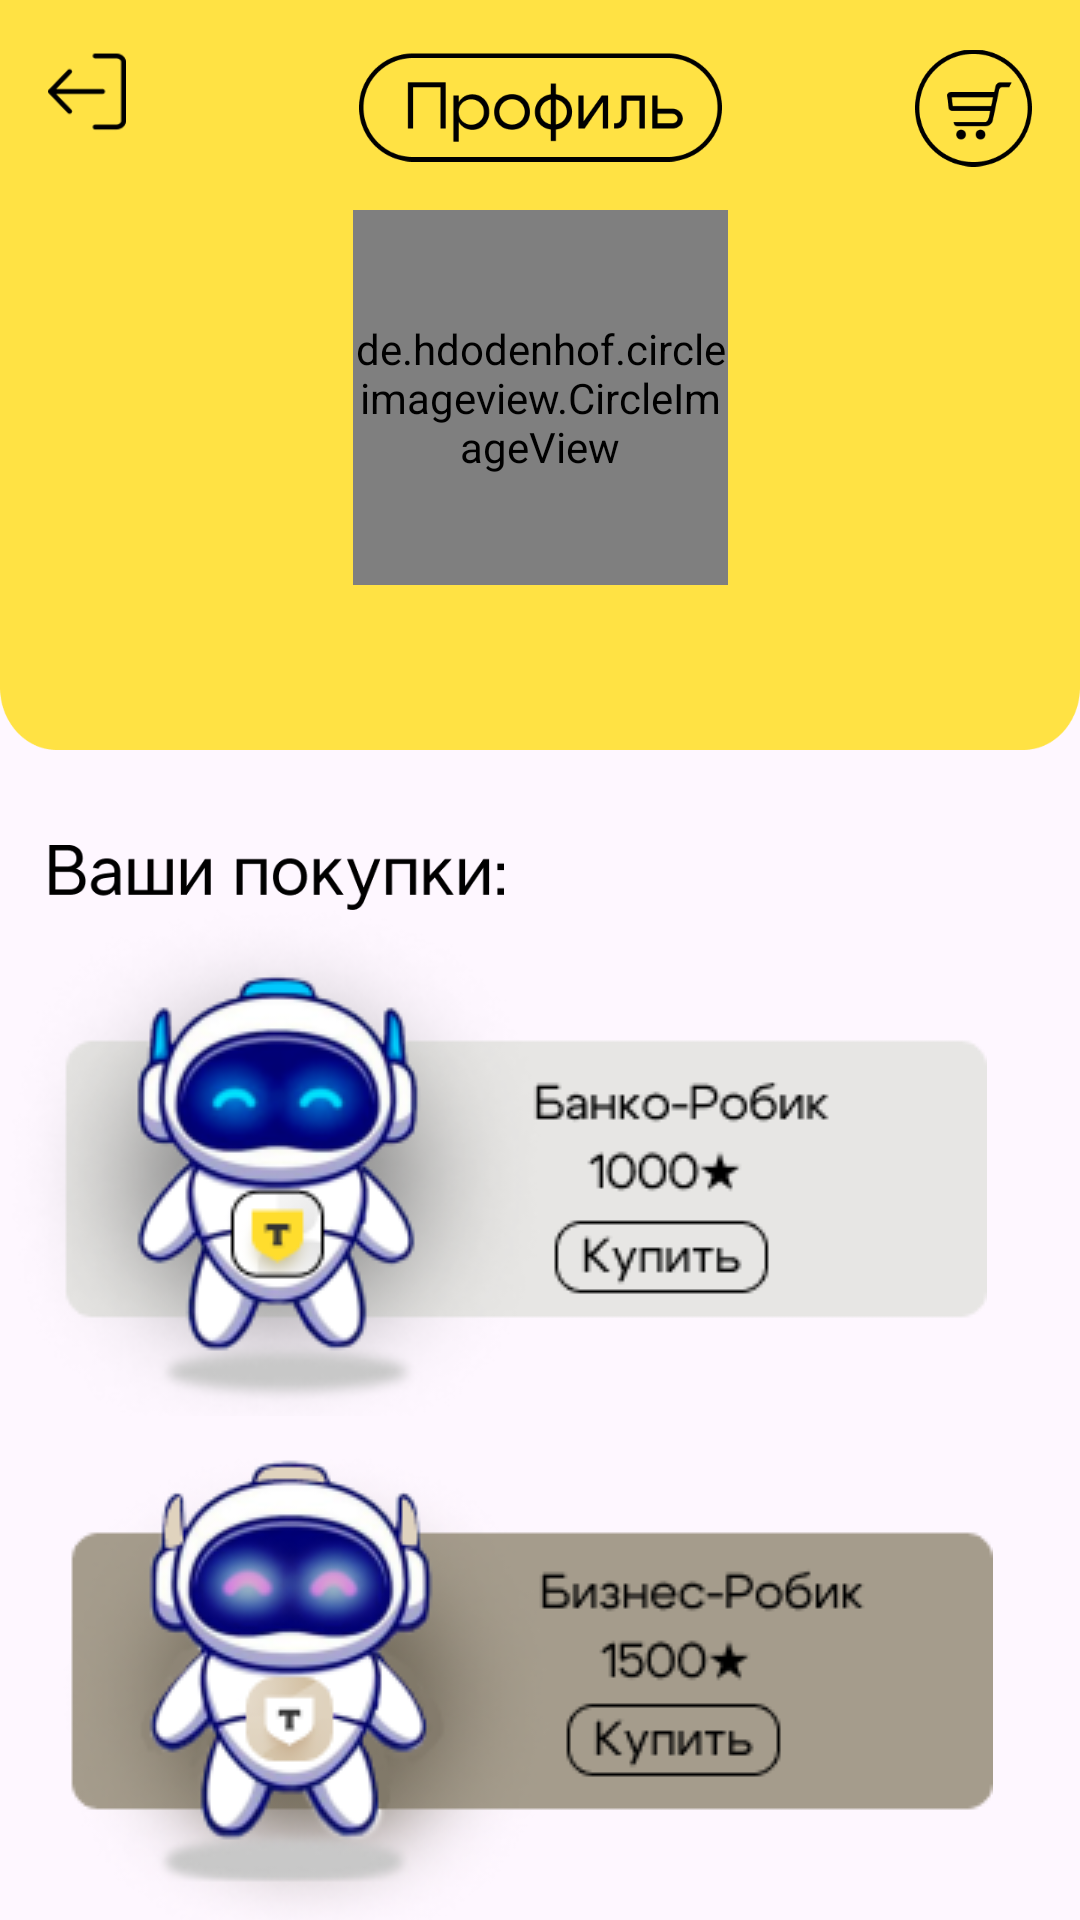

Produce the Android XML layout that renders to this screen, including the resource entries it uses.
<!-- AndroidManifest.xml: application theme Theme.TinkHatoms -->
<!-- res/layout/fragment_profile.xml -->
<?xml version="1.0" encoding="utf-8"?>
<androidx.constraintlayout.widget.ConstraintLayout xmlns:android="http://schemas.android.com/apk/res/android"
    xmlns:app="http://schemas.android.com/apk/res-auto"
    android:layout_width="match_parent"
    android:layout_height="match_parent"
    xmlns:tools="http://schemas.android.com/tools"
    tools:context="bottomnav.profile.ProfileFragment">

    <ImageView
        android:id="@+id/imageView4"
        android:layout_width="wrap_content"
        android:layout_height="250dp"
        android:scaleType="fitXY"
        android:src="@drawable/profile_iv" />

    <ImageButton
        android:id="@+id/logoutBtn"
        android:layout_width="26dp"
        android:layout_height="29dp"
        android:layout_marginStart="16dp"
        android:layout_marginTop="16dp"
        android:background="@null"
        android:scaleType="fitCenter"
        app:layout_constraintStart_toStartOf="parent"
        app:layout_constraintTop_toTopOf="parent"
        app:srcCompat="@drawable/back_profil" />

    <ImageButton
        android:id="@+id/buy_Btn"
        android:layout_width="39dp"
        android:layout_height="40dp"
        android:layout_marginTop="16dp"
        android:layout_marginEnd="16dp"
        android:background="@null"
        android:scaleType="fitCenter"
        app:layout_constraintEnd_toEndOf="parent"
        app:layout_constraintTop_toTopOf="parent"
        app:srcCompat="@drawable/shop_btn" />

    <ImageView
        android:id="@+id/imageView2"
        android:layout_width="121dp"
        android:layout_height="82dp"
        android:layout_marginBottom="120dp"
        app:layout_constraintBottom_toBottomOf="@+id/profile_image_view"
        app:layout_constraintEnd_toEndOf="parent"
        app:layout_constraintStart_toStartOf="parent"
        app:srcCompat="@drawable/profil" />

    <ImageView
        android:id="@+id/imageView3"
        android:layout_width="152dp"
        android:layout_height="33dp"
        android:layout_marginStart="16dp"
        android:layout_marginTop="276dp"
        app:layout_constraintStart_toStartOf="parent"
        app:layout_constraintTop_toTopOf="parent"
        app:srcCompat="@drawable/you_bue" />

    <TextView
        android:id="@+id/username_Tv"
        android:layout_width="wrap_content"
        android:layout_height="wrap_content"
        android:layout_marginTop="15dp"
        android:fontFamily="@font/ubuntu_medium"
        android:textSize="25sp"
        app:layout_constraintEnd_toEndOf="parent"
        app:layout_constraintStart_toStartOf="parent"
        app:layout_constraintTop_toBottomOf="@+id/profile_image_view"
        tools:text="username" />

    <de.hdodenhof.circleimageview.CircleImageView
        android:id="@+id/profile_image_view"
        android:layout_width="125dp"
        android:layout_height="125dp"
        android:layout_marginTop="70dp"
        android:src="@drawable/baseline_person_24"
        app:layout_constraintEnd_toEndOf="parent"
        app:layout_constraintStart_toStartOf="parent"
        app:layout_constraintTop_toTopOf="parent" />

    <ImageView
        android:id="@+id/imageView9"
        android:layout_width="wrap_content"
        android:layout_height="wrap_content"
        android:layout_marginTop="50dp"
        android:src="@drawable/image1"
        app:layout_constraintStart_toStartOf="parent"
        app:layout_constraintTop_toBottomOf="@+id/imageView4" />

    <ImageView
        android:id="@+id/imageView10"
        android:layout_width="wrap_content"
        android:layout_height="wrap_content"
        android:layout_marginStart="18dp"
        android:src="@drawable/image2"
        app:layout_constraintStart_toStartOf="parent"
        app:layout_constraintTop_toBottomOf="@+id/imageView9" />
</androidx.constraintlayout.widget.ConstraintLayout>
<!-- resources referenced by this layout -->
<resources>
  <!-- drawable back_profil: png bitmap (drawable, 1017 bytes) -->
  <!-- drawable image1: png bitmap (drawable, 44878 bytes) -->
  <!-- drawable image2: png bitmap (drawable, 43007 bytes) -->
  <!-- drawable profil: png bitmap (drawable, 5786 bytes) -->
  <!-- drawable profile_iv: png bitmap (drawable, 8540 bytes) -->
  <!-- drawable shop_btn: png bitmap (drawable, 3562 bytes) -->
  <!-- drawable you_bue: png bitmap (drawable, 4322 bytes) -->
  <style name="Theme.TinkHatoms" parent="Base.Theme.TinkHatoms" />
  <style name="Base.Theme.TinkHatoms" parent="Theme.Material3.DayNight.NoActionBar">
          
          
      </style>
</resources>
